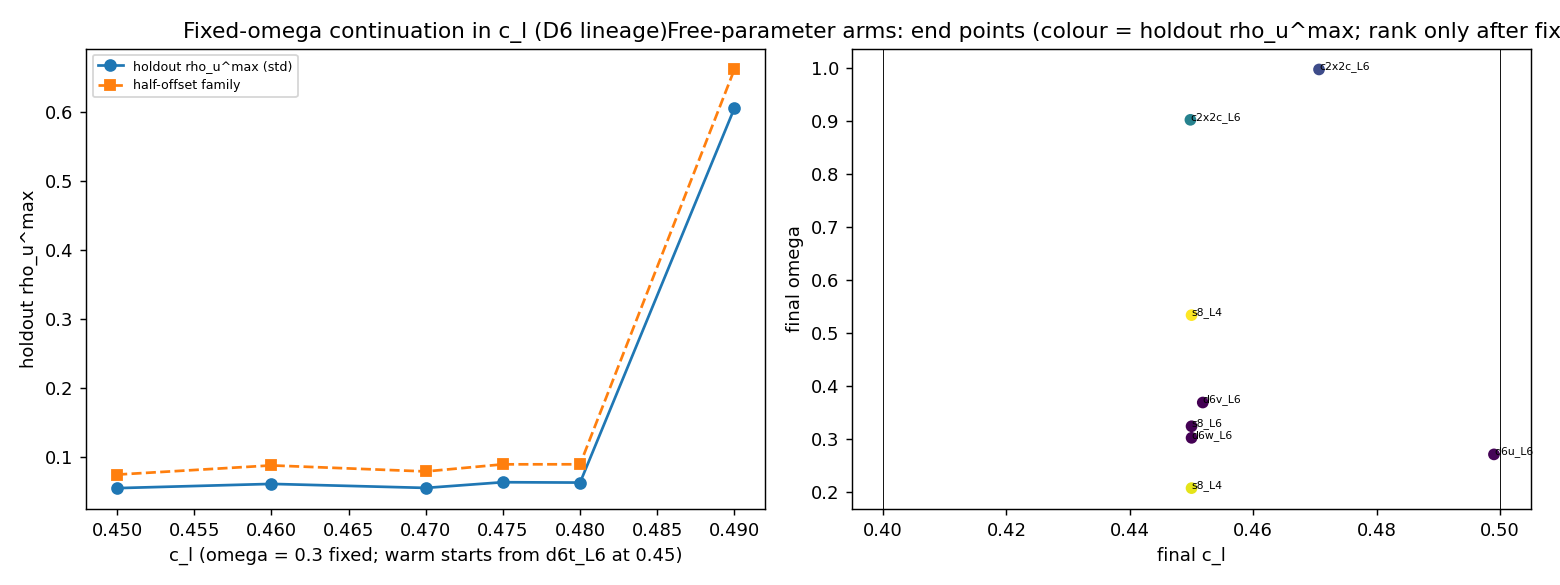

Values plotted in this chart, from the file beside it:
kind, job_id, c_l, omega, rho_u_max_holdout_std, rho_u_max_holdout_half
d6scan, d6t_L6_cl0.45_om+0.3_fixed, 0.45, 0.3, 0.05521, 0.07482
d6scan, d6scan_L6_cl0.46_om+0.3_fixed, 0.46, 0.3, 0.06131, 0.0881
d6scan, d6scan_L6_cl0.47_om+0.3_fixed, 0.47, 0.3, 0.05552, 0.07937
d6scan, d6scan_L6_cl0.47_om+0.3_fixed_from47, 0.475, 0.3, 0.06375, 0.08967
d6scan, d6scan_L6_cl0.48_om+0.3_fixed_from47, 0.48, 0.3, 0.06324, 0.08972
d6scan, d6scan_L6_cl0.49_om+0.3_fixed, 0.49, 0.3, 0.6055, 0.6617
free_arm_end, d6u_L6_cl0.45_om+0.3_free, 0.499, 0.2702, 0.06113, 
free_arm_end, d6v_L6_cl0.45_om+0.3_free, 0.4518, 0.368, 0.05383, 0.07349
free_arm_end, c2x2c_L6_cl0.45_om+1.0_free, 0.4498, 0.9015, 0.4237, 0.4081
free_arm_end, c2x2c_L6_cl0.47_om+1.0_free, 0.4707, 0.9965, 0.2466, 0.2458
free_arm_end, d6w_L6_cl0.45_om+0.3_free, 0.45, 0.3014, 0.05354, 0.07225
free_arm_end, s8_L4_cl0.45_om+1.0_free_AVnu4e-03, 0.45, 0.2065, 0.8638, 0.8638
free_arm_end, s8_L4_cl0.45_om+1.0_free_AVnu4e-02, 0.45, 0.533, 0.8983, 0.9097
free_arm_end, s8_L6_cl0.45_om+0.3_free_AVnu6e-04, 0.45, 0.3232, 0.05595, 0.07574
